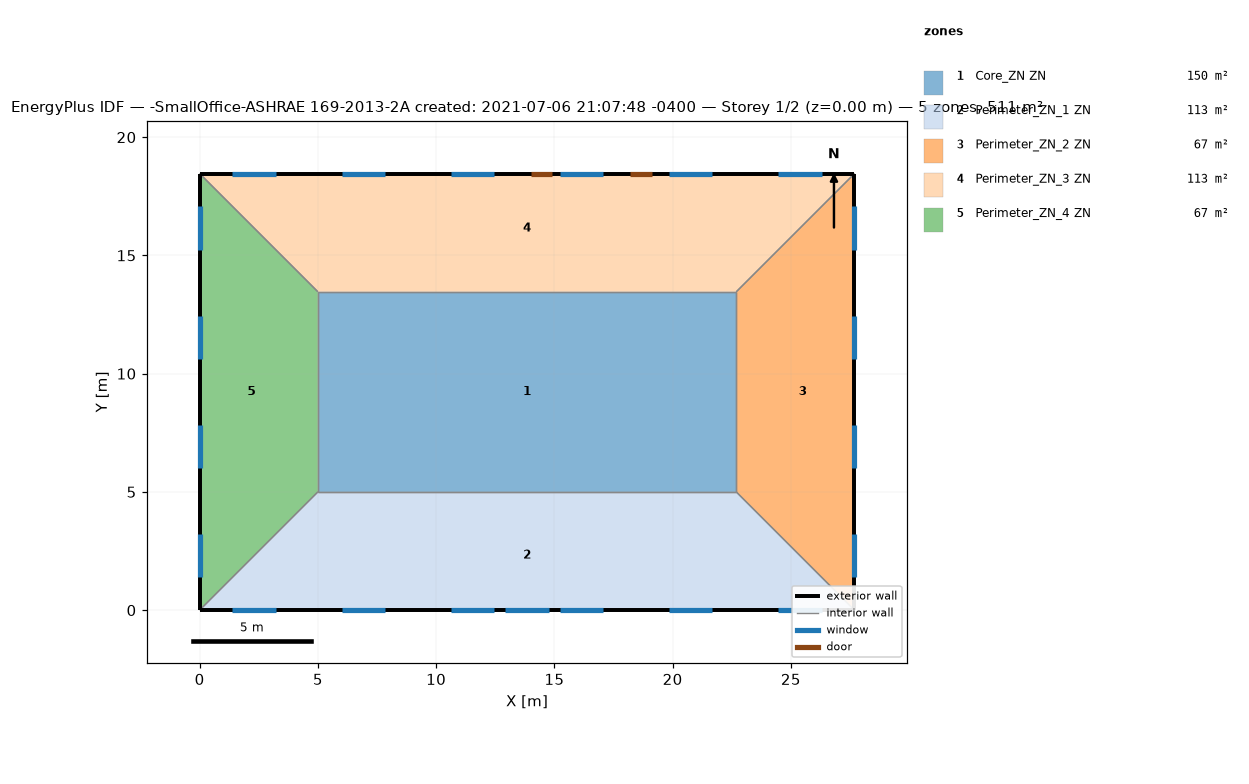
=== STOREY PLAN SPEC (per zone: floor XY polygon, exterior-wall plan segments, windows/doors) ===
zone 1: Core_ZN ZN  (149.7 m²)
  floor: (22.69, 13.46) (22.69, 5.00) (5.00, 5.00) (5.00, 13.46)
  interior walls: 4
zone 2: Perimeter_ZN_1 ZN  (113.5 m²)
  floor: (22.69, 5.00) (27.69, 0.00) (0.00, 0.00) (5.00, 5.00)
  exterior wall: (0.00, 0.00) – (27.69, 0.00)  [27.7 m]
    window: (12.93, 0.00) – (14.76, 0.00)  [3.9 m²]
    window: (1.39, 0.00) – (3.22, 0.00)  [2.8 m²]
    window: (6.01, 0.00) – (7.84, 0.00)  [2.8 m²]
    window: (10.62, 0.00) – (12.45, 0.00)  [2.8 m²]
    window: (15.24, 0.00) – (17.07, 0.00)  [2.8 m²]
    window: (19.85, 0.00) – (21.68, 0.00)  [2.8 m²]
    window: (24.47, 0.00) – (26.30, 0.00)  [2.8 m²]
  interior walls: 3
zone 3: Perimeter_ZN_2 ZN  (67.3 m²)
  floor: (27.69, 18.46) (27.69, 0.00) (22.69, 5.00) (22.69, 13.46)
  exterior wall: (27.69, 0.00) – (27.69, 18.46)  [18.5 m]
    window: (27.69, 1.39) – (27.69, 3.22)  [2.8 m²]
    window: (27.69, 6.01) – (27.69, 7.84)  [2.8 m²]
    window: (27.69, 10.62) – (27.69, 12.45)  [2.8 m²]
    window: (27.69, 15.24) – (27.69, 17.07)  [2.8 m²]
  interior walls: 3
zone 4: Perimeter_ZN_3 ZN  (113.4 m²)
  floor: (27.69, 18.46) (22.69, 13.46) (5.00, 13.46) (0.00, 18.46)
  exterior wall: (27.69, 18.46) – (0.00, 18.46)  [27.7 m]
    door: (14.91, 18.46) – (14.00, 18.46)  [2.0 m²]
    door: (19.13, 18.46) – (18.22, 18.46)  [2.0 m²]
    window: (26.30, 18.46) – (24.47, 18.46)  [2.8 m²]
    window: (21.68, 18.46) – (19.85, 18.46)  [2.8 m²]
    window: (17.07, 18.46) – (15.24, 18.46)  [2.8 m²]
    window: (12.45, 18.46) – (10.62, 18.46)  [2.8 m²]
    window: (7.84, 18.46) – (6.01, 18.46)  [2.8 m²]
    window: (3.22, 18.46) – (1.39, 18.46)  [2.8 m²]
  interior walls: 3
zone 5: Perimeter_ZN_4 ZN  (67.3 m²)
  floor: (0.00, 18.46) (5.00, 13.46) (5.00, 5.00) (0.00, 0.00)
  exterior wall: (0.00, 18.46) – (0.00, 0.00)  [18.5 m]
    window: (0.00, 17.07) – (0.00, 15.24)  [2.8 m²]
    window: (0.00, 12.45) – (0.00, 10.62)  [2.8 m²]
    window: (0.00, 7.84) – (0.00, 6.01)  [2.8 m²]
    window: (0.00, 3.22) – (0.00, 1.39)  [2.8 m²]
  interior walls: 3

=== DERIVED (storey summary) ===
Building: -SmallOffice-ASHRAE 169-2013-2A created: 2021-07-06 21:07:48 -0400
Storey: 1 of 2  (floor level z = 0.00 m)
Storey gross floor area: 511.2 m²
Zones on this storey: 5
  - Core_ZN ZN: floor 149.7 m²
  - Perimeter_ZN_1 ZN: floor 113.5 m²; exterior wall 27.7 m (84.5 m²); 7 window(s) 20.6 m²; WWR 24.4%
  - Perimeter_ZN_2 ZN: floor 67.3 m²; exterior wall 18.5 m (56.3 m²); 4 window(s) 11.2 m²; WWR 19.8%
  - Perimeter_ZN_3 ZN: floor 113.4 m²; exterior wall 27.7 m (84.5 m²); 6 window(s) 16.7 m²; WWR 19.8%; 2 door(s)
  - Perimeter_ZN_4 ZN: floor 67.3 m²; exterior wall 18.5 m (56.3 m²); 4 window(s) 11.2 m²; WWR 19.8%
Zone adjacency (shared interzone walls):
  - Core_ZN ZN ↔ Perimeter_ZN_1 ZN
  - Core_ZN ZN ↔ Perimeter_ZN_2 ZN
  - Core_ZN ZN ↔ Perimeter_ZN_3 ZN
  - Core_ZN ZN ↔ Perimeter_ZN_4 ZN
  - Perimeter_ZN_1 ZN ↔ Perimeter_ZN_2 ZN
  - Perimeter_ZN_1 ZN ↔ Perimeter_ZN_4 ZN
  - Perimeter_ZN_2 ZN ↔ Perimeter_ZN_3 ZN
  - Perimeter_ZN_3 ZN ↔ Perimeter_ZN_4 ZN